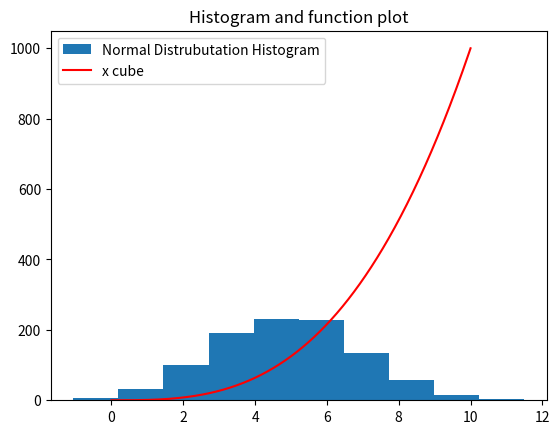

This figure's Python source:
# plottask.py
# This Program is to generate the norman distribution of 1000 values
# Create Histogram of this values
# need to plot the function of x^3
# plot the graph and given titel axis name and legend to the graph
# save the graph in file
# [redacted]

# import library of numpy and matlib
import numpy as np
import matplotlib.pyplot as plt

# create 1000 normal distribution values
# set mean and standard devitation
mean = 5
devitation = 2
values = np.random.normal(mean,devitation,1000)

# generate values for h(x) = x^3 in the range between 0 to 10
x = np.linspace(0,10,1000)
y = x*x*x

# plot histogram
plt.hist(values, label = "Normal Distrubutation Histogram")
# plot function graph
plt.plot(x,y,label = "x cube", color = 'r')
plt.title("Histogram and function plot")
plt.legend()

# Save Plot
plt.savefig("plottask.png")